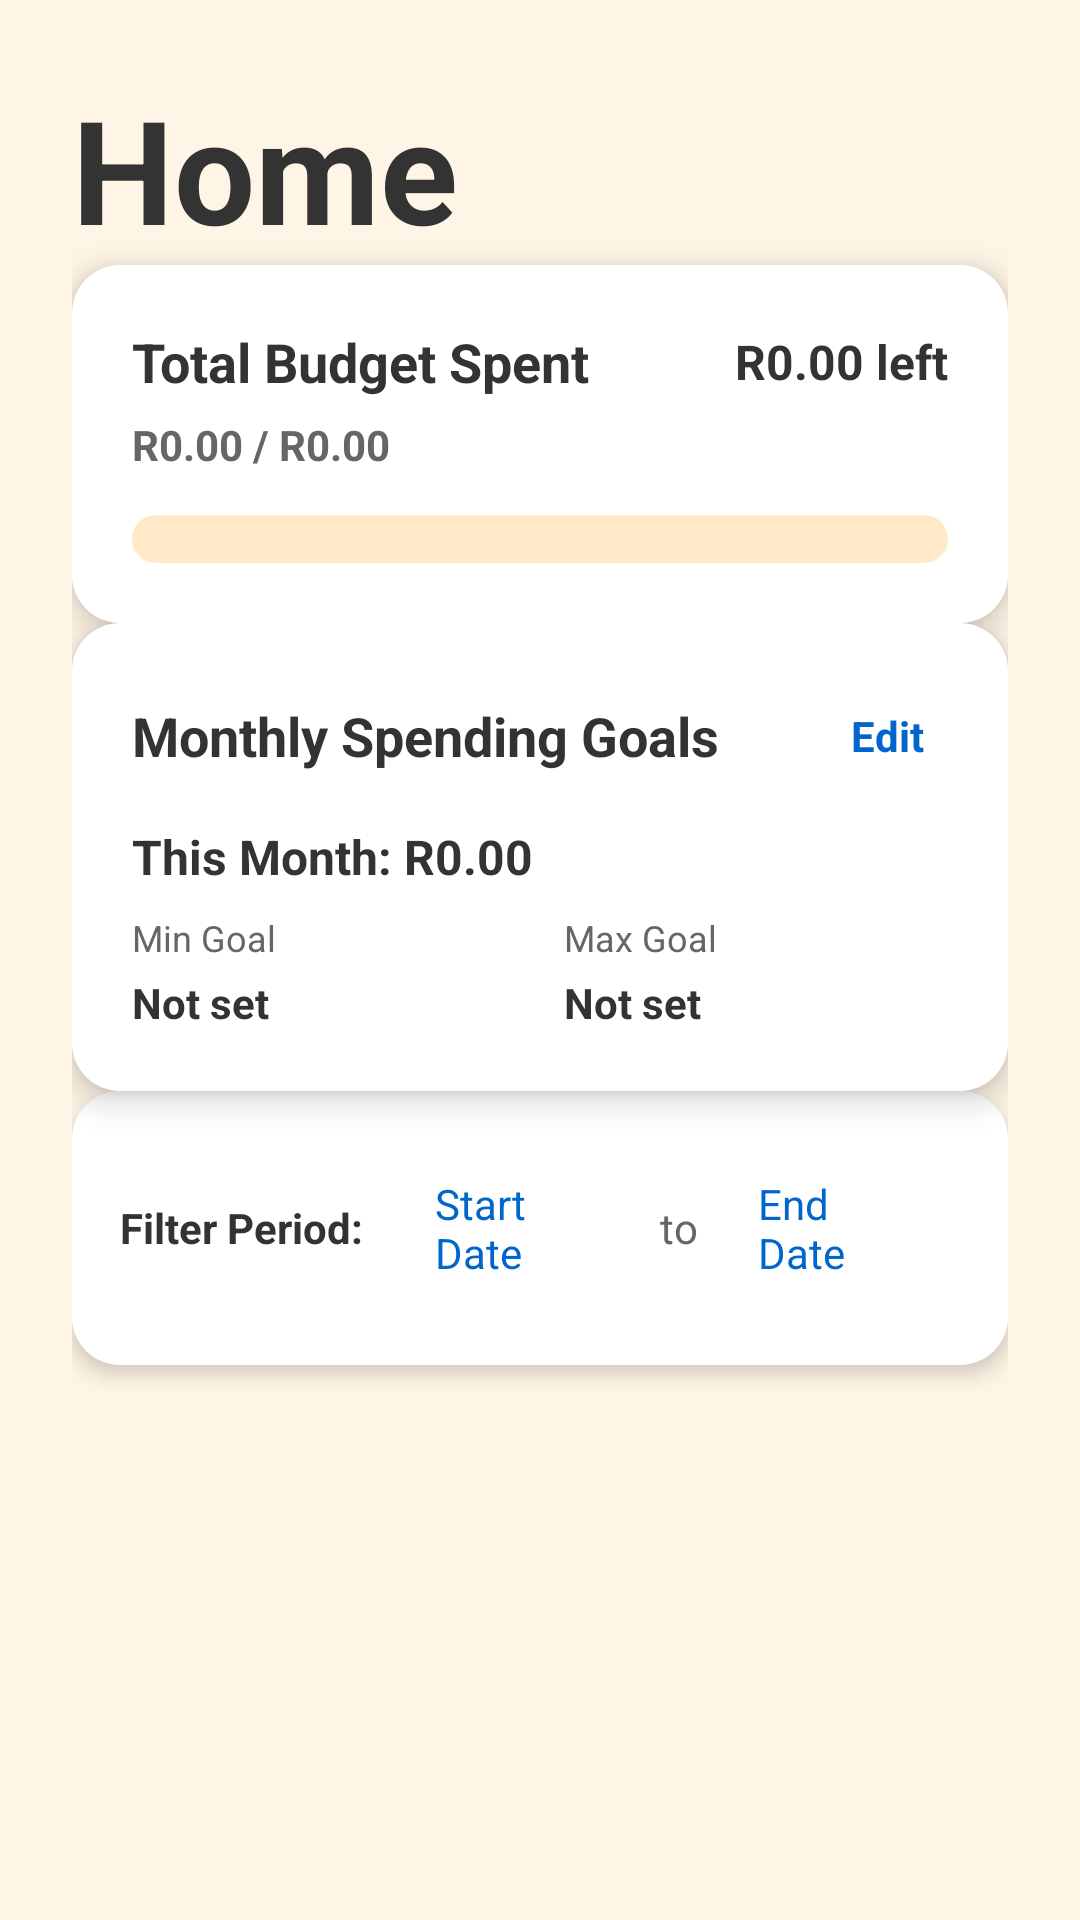

Here is an Android app screen rendered from its layout file. Give the layout XML and the strings, colors and styles it references.
<!-- AndroidManifest.xml: application theme Theme.Oinkonomics -->
<!-- res/layout/fragment_home.xml -->
<?xml version="1.0" encoding="utf-8"?>
<androidx.constraintlayout.widget.ConstraintLayout xmlns:android="http://schemas.android.com/apk/res/android"
    xmlns:app="http://schemas.android.com/apk/res-auto"
    xmlns:tools="http://schemas.android.com/tools"
    android:layout_width="match_parent"
    android:layout_height="match_parent"
    android:background="#FFF5E6"
    android:padding="24dp"
    tools:context=".ui.home.HomeFragment">

    <TextView
        android:id="@+id/home_title"
        android:layout_width="0dp"
        android:layout_height="wrap_content"
        android:layout_marginBottom="12dp"
        android:text="Home"
        android:textColor="#333333"
        android:textSize="48sp"
        android:textStyle="bold"
        app:layout_constraintEnd_toEndOf="parent"
        app:layout_constraintStart_toStartOf="parent"
        app:layout_constraintTop_toTopOf="parent" />

    <LinearLayout
        android:id="@+id/total_budget_container"
        android:layout_width="0dp"
        android:layout_height="wrap_content"
        android:layout_marginBottom="20dp"
        android:background="@drawable/card_background"
        android:elevation="6dp"
        android:orientation="vertical"
        android:padding="20dp"
        app:layout_constraintEnd_toEndOf="parent"
        app:layout_constraintStart_toStartOf="parent"
        app:layout_constraintTop_toBottomOf="@id/home_title">

        <LinearLayout
            android:layout_width="match_parent"
            android:layout_height="wrap_content"
            android:gravity="center_vertical"
            android:orientation="horizontal">

            <TextView
                android:id="@+id/total_spent_label"
                android:layout_width="0dp"
                android:layout_height="wrap_content"
                android:layout_weight="1"
                android:text="Total Budget Spent"
                android:textColor="#333333"
                android:textSize="18sp"
                android:textStyle="bold" />

            <TextView
                android:id="@+id/total_left_label"
                android:layout_width="wrap_content"
                android:layout_height="wrap_content"
                android:text="R0.00 left"
                android:textColor="#333333"
                android:textSize="16sp"
                android:textStyle="bold" />
        </LinearLayout>

        <TextView
            android:id="@+id/total_spent_value"
            android:layout_width="match_parent"
            android:layout_height="wrap_content"
            android:layout_marginTop="6dp"
            android:text="R0.00 / R0.00"
            android:textColor="#666666"
            android:textSize="14sp"
            android:textStyle="bold" />

        <ProgressBar
            android:id="@+id/total_budget_progress"
            style="@style/Widget.AppCompat.ProgressBar.Horizontal"
            android:layout_width="match_parent"
            android:layout_height="16dp"
            android:layout_marginTop="14dp"
            android:progressDrawable="@drawable/progress_total_budget"
            android:progress="0"
            tools:progress="40" />

    </LinearLayout>

    <LinearLayout
        android:id="@+id/monthly_goals_container"
        android:layout_width="0dp"
        android:layout_height="wrap_content"
        android:layout_marginBottom="20dp"
        android:background="@drawable/card_background"
        android:elevation="6dp"
        android:orientation="vertical"
        android:padding="20dp"
        app:layout_constraintEnd_toEndOf="parent"
        app:layout_constraintStart_toStartOf="parent"
        app:layout_constraintTop_toBottomOf="@id/total_budget_container">

        <LinearLayout
            android:layout_width="match_parent"
            android:layout_height="wrap_content"
            android:gravity="center_vertical"
            android:orientation="horizontal">

            <TextView
                android:id="@+id/monthly_goals_title"
                android:layout_width="0dp"
                android:layout_height="wrap_content"
                android:layout_weight="1"
                android:text="Monthly Spending Goals"
                android:textColor="#333333"
                android:textSize="18sp"
                android:textStyle="bold" />

            <TextView
                android:id="@+id/monthly_goals_edit_button"
                android:layout_width="wrap_content"
                android:layout_height="wrap_content"
                android:clickable="true"
                android:focusable="true"
                android:padding="8dp"
                android:text="Edit"
                android:textColor="#0066CC"
                android:textSize="14sp"
                android:textStyle="bold" />
        </LinearLayout>

        <TextView
            android:id="@+id/monthly_spent_label"
            android:layout_width="match_parent"
            android:layout_height="wrap_content"
            android:layout_marginTop="12dp"
            android:text="This Month: R0.00"
            android:textColor="#333333"
            android:textSize="16sp"
            android:textStyle="bold" />

        <LinearLayout
            android:layout_width="match_parent"
            android:layout_height="wrap_content"
            android:layout_marginTop="8dp"
            android:orientation="horizontal">

            <LinearLayout
                android:layout_width="0dp"
                android:layout_height="wrap_content"
                android:layout_weight="1"
                android:orientation="vertical"
                android:paddingEnd="8dp">

                <TextView
                    android:layout_width="wrap_content"
                    android:layout_height="wrap_content"
                    android:text="Min Goal"
                    android:textColor="#666666"
                    android:textSize="12sp" />

                <TextView
                    android:id="@+id/monthly_min_goal"
                    android:layout_width="wrap_content"
                    android:layout_height="wrap_content"
                    android:layout_marginTop="4dp"
                    android:text="Not set"
                    android:textColor="#333333"
                    android:textSize="14sp"
                    android:textStyle="bold" />
            </LinearLayout>

            <LinearLayout
                android:layout_width="0dp"
                android:layout_height="wrap_content"
                android:layout_weight="1"
                android:orientation="vertical"
                android:paddingStart="8dp">

                <TextView
                    android:layout_width="wrap_content"
                    android:layout_height="wrap_content"
                    android:text="Max Goal"
                    android:textColor="#666666"
                    android:textSize="12sp" />

                <TextView
                    android:id="@+id/monthly_max_goal"
                    android:layout_width="wrap_content"
                    android:layout_height="wrap_content"
                    android:layout_marginTop="4dp"
                    android:text="Not set"
                    android:textColor="#333333"
                    android:textSize="14sp"
                    android:textStyle="bold" />
            </LinearLayout>
        </LinearLayout>

        <TextView
            android:id="@+id/monthly_goals_status"
            android:layout_width="match_parent"
            android:layout_height="wrap_content"
            android:layout_marginTop="12dp"
            android:text=""
            android:textColor="#666666"
            android:textSize="12sp"
            android:visibility="gone" />
    </LinearLayout>

    <LinearLayout
        android:id="@+id/date_range_container"
        android:layout_width="0dp"
        android:layout_height="wrap_content"
        android:layout_marginBottom="16dp"
        android:background="@drawable/card_background"
        android:elevation="4dp"
        android:orientation="horizontal"
        android:padding="16dp"
        android:gravity="center_vertical"
        app:layout_constraintEnd_toEndOf="parent"
        app:layout_constraintStart_toStartOf="parent"
        app:layout_constraintTop_toBottomOf="@id/monthly_goals_container">

        <TextView
            android:layout_width="wrap_content"
            android:layout_height="wrap_content"
            android:text="Filter Period:"
            android:textColor="#333333"
            android:textSize="14sp"
            android:textStyle="bold"
            android:layout_marginEnd="12dp" />

        <LinearLayout
            android:layout_width="0dp"
            android:layout_height="wrap_content"
            android:layout_weight="1"
            android:orientation="horizontal"
            android:gravity="center_vertical">

            <TextView
                android:id="@+id/date_range_start"
                android:layout_width="0dp"
                android:layout_height="wrap_content"
                android:layout_weight="1"
                android:background="?attr/selectableItemBackground"
                android:clickable="true"
                android:focusable="true"
                android:padding="12dp"
                android:text="Start Date"
                android:textColor="#0066CC"
                android:textSize="14sp" />

            <TextView
                android:layout_width="wrap_content"
                android:layout_height="wrap_content"
                android:text="to"
                android:textColor="#666666"
                android:textSize="14sp"
                android:layout_marginHorizontal="8dp" />

            <TextView
                android:id="@+id/date_range_end"
                android:layout_width="0dp"
                android:layout_height="wrap_content"
                android:layout_weight="1"
                android:background="?attr/selectableItemBackground"
                android:clickable="true"
                android:focusable="true"
                android:padding="12dp"
                android:text="End Date"
                android:textColor="#0066CC"
                android:textSize="14sp" />
        </LinearLayout>

        <TextView
            android:id="@+id/date_range_clear"
            android:layout_width="wrap_content"
            android:layout_height="wrap_content"
            android:layout_marginStart="12dp"
            android:background="?attr/selectableItemBackground"
            android:clickable="true"
            android:focusable="true"
            android:padding="8dp"
            android:text="Clear"
            android:textColor="#666666"
            android:textSize="12sp"
            android:visibility="gone" />
    </LinearLayout>

    <androidx.recyclerview.widget.RecyclerView
        android:id="@+id/expenses_recycler_view"
        android:layout_width="0dp"
        android:layout_height="0dp"
        android:clipToPadding="false"
        android:paddingTop="4dp"
        android:paddingBottom="32dp"
        android:overScrollMode="always"
        app:layout_constraintBottom_toBottomOf="parent"
        app:layout_constraintEnd_toEndOf="parent"
        app:layout_constraintStart_toStartOf="parent"
        app:layout_constraintTop_toBottomOf="@id/date_range_container"
        tools:listitem="@layout/item_expense_entry" />

</androidx.constraintlayout.widget.ConstraintLayout>
<!-- res/layout/item_expense_entry.xml (included above) -->
<?xml version="1.0" encoding="utf-8"?>
<LinearLayout xmlns:android="http://schemas.android.com/apk/res/android"
    android:layout_width="match_parent"
    android:layout_height="wrap_content"
    android:layout_marginBottom="12dp"
    android:background="@drawable/card_background"
    android:clickable="true"
    android:elevation="6dp"
    android:focusable="true"
    android:minHeight="88dp"
    android:orientation="vertical"
    android:padding="16dp">

    <LinearLayout
        android:layout_width="match_parent"
        android:layout_height="wrap_content"
        android:gravity="center_vertical"
        android:orientation="horizontal">

        <TextView
            android:id="@+id/expense_name"
            android:layout_width="0dp"
            android:layout_height="wrap_content"
            android:layout_weight="1"
            android:text="Groceries"
            android:textColor="#333333"
            android:textSize="18sp"
            android:textStyle="bold"
            android:maxLines="1"
            android:ellipsize="end" />

        <TextView
            android:id="@+id/expense_amount"
            android:layout_width="wrap_content"
            android:layout_height="wrap_content"
            android:text="R0.00"
            android:textColor="#333333"
            android:textSize="18sp"
            android:textStyle="bold" />
    </LinearLayout>

    <TextView
        android:id="@+id/expense_date"
        android:layout_width="match_parent"
        android:layout_height="wrap_content"
        android:layout_marginTop="4dp"
        android:text="12 Oct 2025"
        android:textColor="#666666"
        android:textSize="14sp" />

    <TextView
        android:id="@+id/expense_category"
        android:layout_width="match_parent"
        android:layout_height="wrap_content"
        android:layout_marginTop="2dp"
        android:text="Groceries"
        android:textColor="#888888"
        android:textSize="13sp" />

</LinearLayout>
<!-- resources referenced by this layout -->
<resources>
  <!-- drawable card_background (drawable) -->
  <?xml version="1.0" encoding="utf-8"?>
  <shape xmlns:android="http://schemas.android.com/apk/res/android"
      android:shape="rectangle">
      <solid android:color="@android:color/white" />
      <corners android:radius="16dp" />
      <stroke android:width="0dp" android:color="@android:color/transparent" />
  </shape>
  <!-- drawable progress_total_budget (drawable) -->
  <?xml version="1.0" encoding="utf-8"?>
  <layer-list xmlns:android="http://schemas.android.com/apk/res/android">
      <item android:id="@android:id/background">
          <shape android:shape="rectangle">
              <corners android:radius="12dp" />
              <solid android:color="#FFE9C6" />
          </shape>
      </item>
      <item android:id="@android:id/progress">
          <clip>
              <shape android:shape="rectangle">
                  <corners android:radius="12dp" />
                  <gradient
                      android:angle="0"
                      android:endColor="#2E7D32"
                      android:startColor="#76FF7B" />
              </shape>
          </clip>
      </item>
  </layer-list>
  <style name="Theme.Oinkonomics" parent="Theme.MaterialComponents.DayNight.NoActionBar">
          
          <item name="colorPrimary">@color/cream_background</item>
          <item name="colorPrimaryVariant">@color/cream_background</item>
          <item name="colorOnPrimary">@color/text_grey</item>
          
          <item name="colorSecondary">@color/teal_200</item>
          <item name="colorSecondaryVariant">@color/teal_700</item>
          <item name="colorOnSecondary">@color/black</item>
          
          <item name="android:statusBarColor">@color/cream_background</item>
          <item name="android:windowLightStatusBar">true</item>
          
          <item name="buttonBarPositiveButtonStyle">@style/DialogButton</item>
          <item name="buttonBarNegativeButtonStyle">@style/DialogButton</item>
      </style>
  <color name="cream_background">#FFF5E6</color>
  <color name="text_grey">#FF333333</color>
  <color name="teal_200">#FF03DAC5</color>
  <color name="teal_700">#FF018786</color>
  <color name="black">#FF000000</color>
  <style name="DialogButton" parent="Widget.MaterialComponents.Button.TextButton.Dialog">
          <item name="android:textColor">@color/teal_700</item>
      </style>
</resources>
